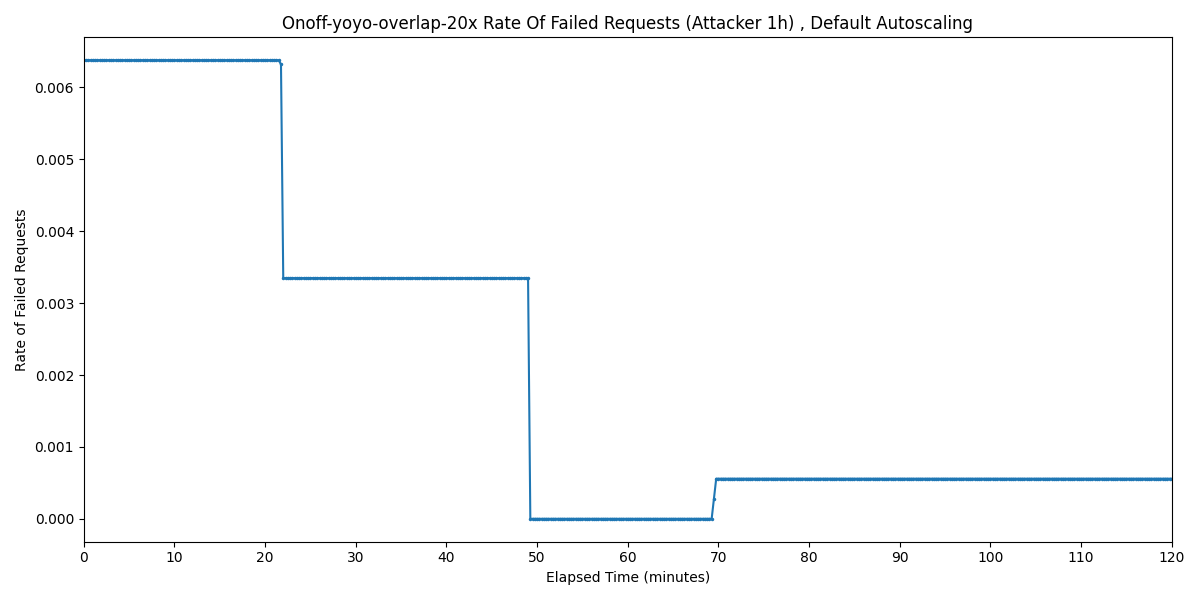

Values plotted in this chart, from the file beside it:
Timestamp, Rate of Failed Requests
2025-04-01 07:21:34.395, 0.006378
2025-04-01 07:21:49.395, 0.006378
2025-04-01 07:22:04.395, 0.006378
2025-04-01 07:22:19.395, 0.006378
2025-04-01 07:22:34.395, 0.006378
2025-04-01 07:22:49.395, 0.006378
2025-04-01 07:23:04.395, 0.006378
2025-04-01 07:23:19.395, 0.006378
2025-04-01 07:23:34.395, 0.006378
2025-04-01 07:23:49.395, 0.006378
2025-04-01 07:24:04.395, 0.006378
2025-04-01 07:24:19.395, 0.006378
2025-04-01 07:24:34.395, 0.006378
2025-04-01 07:24:49.395, 0.006378
2025-04-01 07:25:04.395, 0.006378
2025-04-01 07:25:19.395, 0.006378
2025-04-01 07:25:34.395, 0.006378
2025-04-01 07:25:49.395, 0.006378
2025-04-01 07:26:04.395, 0.006378
2025-04-01 07:26:19.395, 0.006378
2025-04-01 07:26:34.395, 0.006378
2025-04-01 07:26:49.395, 0.006378
2025-04-01 07:27:04.395, 0.006378
2025-04-01 07:27:19.395, 0.006378
2025-04-01 07:27:34.395, 0.006378
2025-04-01 07:27:49.395, 0.006378
2025-04-01 07:28:04.395, 0.006378
2025-04-01 07:28:19.395, 0.006378
2025-04-01 07:28:34.395, 0.006378
2025-04-01 07:28:49.395, 0.006378
2025-04-01 07:29:04.395, 0.006378
2025-04-01 07:29:19.395, 0.006378
2025-04-01 07:29:34.395, 0.006378
2025-04-01 07:29:49.395, 0.006378
2025-04-01 07:30:04.395, 0.006378
2025-04-01 07:30:19.395, 0.006378
2025-04-01 07:30:34.395, 0.006378
2025-04-01 07:30:49.395, 0.006378
2025-04-01 07:31:04.395, 0.006378
2025-04-01 07:31:19.395, 0.006378
2025-04-01 07:31:34.395, 0.006378
2025-04-01 07:31:49.395, 0.006378
2025-04-01 07:32:04.395, 0.006378
2025-04-01 07:32:19.395, 0.006378
2025-04-01 07:32:34.395, 0.006378
2025-04-01 07:32:49.395, 0.006378
2025-04-01 07:33:04.395, 0.006378
2025-04-01 07:33:19.395, 0.006378
2025-04-01 07:33:34.395, 0.006378
2025-04-01 07:33:49.395, 0.006378
2025-04-01 07:34:04.395, 0.006378
2025-04-01 07:34:19.395, 0.006378
2025-04-01 07:34:34.395, 0.006378
2025-04-01 07:34:49.395, 0.006378
2025-04-01 07:35:04.395, 0.006378
2025-04-01 07:35:19.395, 0.006378
2025-04-01 07:35:34.395, 0.006378
2025-04-01 07:35:49.395, 0.006378
2025-04-01 07:36:04.395, 0.006378
2025-04-01 07:36:19.395, 0.006378
... 421 more rows
